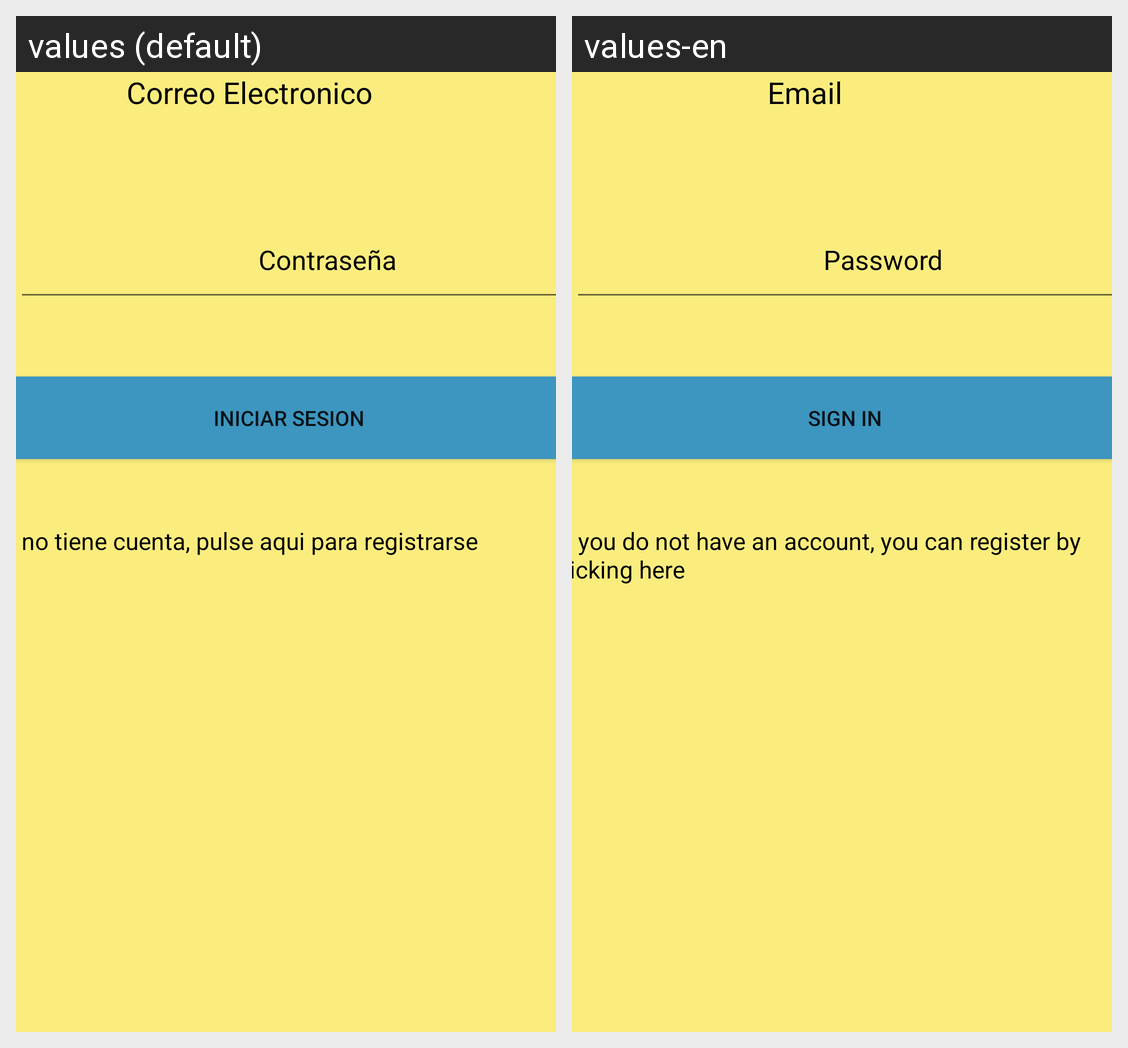

Locale-by-locale string values for the Android screen shown in this grid:
Android screen res/layout/activity_iniciar_sesion.xml rendered under 2 locales, left to right: values (default), values-en. Device: Nexus 5 (rendered at 1080×1920; each locale shown at half size, 540×960, under a caption strip naming it); theme Theme.SobreLaLinea.
Strings drawn on this screen, with the default value and each locale's value (text and hints the layout hard-codes, and strings that could not be matched under every locale, appear in the picture but are not listed):

email
  values: Correo Electronico
  values-en: Email

contrasenha
  values: Contraseña
  values-en: Password

iniciar_sesion
  values: Iniciar Sesion
  values-en: Sign In

registarse
  values: Si no tiene cuenta, pulse aqui para registrarse
  values-en:  If you do not have an account, you can register by clicking here
